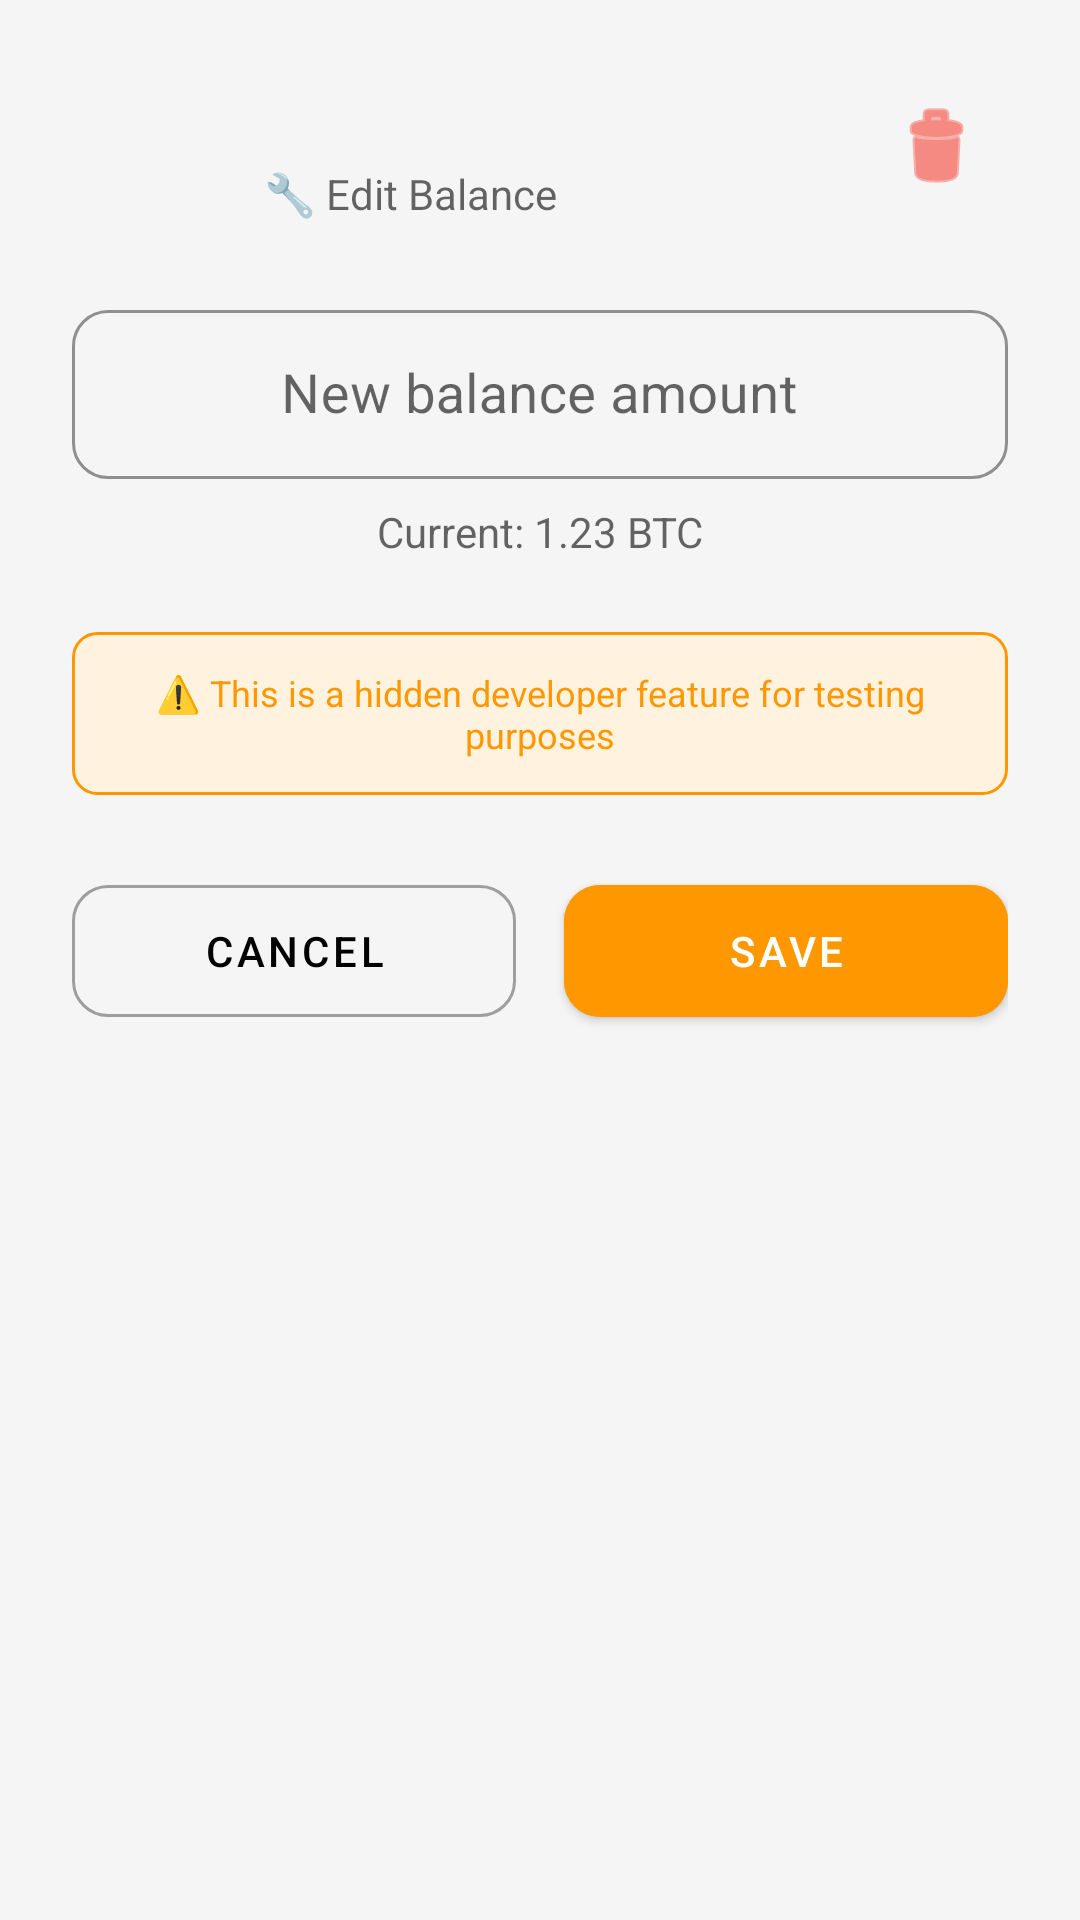

Write the Android layout XML for this screen, with the resource values it uses.
<!-- AndroidManifest.xml: application theme Theme.NFCWalletDemo -->
<!-- res/layout/dialog_edit_balance.xml -->
<?xml version="1.0" encoding="utf-8"?>
<LinearLayout xmlns:android="http://schemas.android.com/apk/res/android"
    xmlns:app="http://schemas.android.com/apk/res-auto"
    android:layout_width="match_parent"
    android:layout_height="wrap_content"
    android:orientation="vertical"
    android:padding="24dp">

    
    <LinearLayout
        android:layout_width="match_parent"
        android:layout_height="wrap_content"
        android:orientation="horizontal"
        android:gravity="center_vertical"
        android:layout_marginBottom="24dp">

        <ImageView
            android:id="@+id/cryptoIcon"
            android:layout_width="48dp"
            android:layout_height="48dp"
            android:layout_marginEnd="16dp" />

        <LinearLayout
            android:layout_width="0dp"
            android:layout_height="wrap_content"
            android:layout_weight="1"
            android:orientation="vertical">

            <TextView
                android:id="@+id/cryptoName"
                android:layout_width="wrap_content"
                android:layout_height="wrap_content"
                android:textSize="20sp"
                android:textStyle="bold"
                android:textColor="?android:attr/textColorPrimary" />

            <TextView
                android:layout_width="wrap_content"
                android:layout_height="wrap_content"
                android:text="🔧 Edit Balance"
                android:textSize="14sp"
                android:textColor="?android:attr/textColorSecondary"
                android:layout_marginTop="4dp" />

        </LinearLayout>

        
        <ImageButton
            android:id="@+id/btnDelete"
            android:layout_width="48dp"
            android:layout_height="48dp"
            android:background="?attr/selectableItemBackgroundBorderless"
            android:src="@android:drawable/ic_menu_delete"
            android:contentDescription="Delete asset"
            android:tint="@color/red_negative"
            android:padding="12dp" />

    </LinearLayout>

    
    <com.google.android.material.textfield.TextInputLayout
        android:id="@+id/balanceInputLayout"
        android:layout_width="match_parent"
        android:layout_height="wrap_content"
        android:hint="New balance amount"
        style="@style/Widget.MaterialComponents.TextInputLayout.OutlinedBox"
        app:boxCornerRadiusTopStart="12dp"
        app:boxCornerRadiusTopEnd="12dp"
        app:boxCornerRadiusBottomStart="12dp"
        app:boxCornerRadiusBottomEnd="12dp"
        app:boxStrokeColor="@color/primary_blue"
        app:hintTextColor="@color/primary_blue"
        android:layout_marginBottom="8dp">

        <com.google.android.material.textfield.TextInputEditText
            android:id="@+id/balanceInput"
            android:layout_width="match_parent"
            android:layout_height="wrap_content"
            android:inputType="numberDecimal"
            android:textSize="18sp"
            android:gravity="center"
            android:padding="16dp" />

    </com.google.android.material.textfield.TextInputLayout>

    
    <TextView
        android:id="@+id/currentBalance"
        android:layout_width="match_parent"
        android:layout_height="wrap_content"
        android:text="Current: 1.23 BTC"
        android:textSize="14sp"
        android:textColor="?android:attr/textColorSecondary"
        android:gravity="center"
        android:layout_marginBottom="24dp" />

    
    <TextView
        android:layout_width="match_parent"
        android:layout_height="wrap_content"
        android:text="⚠️ This is a hidden developer feature for testing purposes"
        android:textSize="12sp"
        android:textColor="@color/warning"
        android:gravity="center"
        android:layout_marginBottom="24dp"
        android:background="@drawable/warning_background"
        android:padding="12dp" />

    
    <LinearLayout
        android:layout_width="match_parent"
        android:layout_height="wrap_content"
        android:orientation="horizontal">

        <com.google.android.material.button.MaterialButton
            android:id="@+id/btnCancel"
            android:layout_width="0dp"
            android:layout_height="56dp"
            android:layout_weight="1"
            android:text="Cancel"
            android:layout_marginEnd="8dp"
            style="@style/Widget.MaterialComponents.Button.OutlinedButton"
            app:cornerRadius="12dp"
            app:strokeColor="@color/text_tertiary" />

        <com.google.android.material.button.MaterialButton
            android:id="@+id/btnSave"
            android:layout_width="0dp"
            android:layout_height="56dp"
            android:layout_weight="1"
            android:text="Save"
            android:layout_marginStart="8dp"
            android:backgroundTint="@color/warning"
            app:cornerRadius="12dp" />

    </LinearLayout>

</LinearLayout>
<!-- resources referenced by this layout -->
<resources>
  <color name="primary_blue">#4169E1</color>
  <color name="red_negative">#F44336</color>
  <color name="text_tertiary">#9E9E9E</color>
  <color name="warning">#FF9800</color>
  <!-- drawable warning_background (drawable) -->
  <?xml version="1.0" encoding="utf-8"?>
  <shape xmlns:android="http://schemas.android.com/apk/res/android"
      android:shape="rectangle">
      <solid android:color="#FFF3E0" />
      <stroke
          android:width="1dp"
          android:color="@color/warning" />
      <corners android:radius="8dp" />
  </shape>
  <style name="Theme.NFCWalletDemo" parent="Theme.MaterialComponents.DayNight.DarkActionBar">
          
          <item name="colorPrimary">@color/primary</item>
          <item name="colorPrimaryVariant">@color/primary_dark</item>
          <item name="colorOnPrimary">@color/white</item>
          
          <item name="colorSecondary">@color/teal_200</item>
          <item name="colorSecondaryVariant">@color/teal_700</item>
          <item name="colorOnSecondary">@color/black</item>
          
          <item name="android:statusBarColor">?attr/colorPrimaryVariant</item>
          
          <item name="android:windowBackground">@color/background</item>
          
          <item name="alertDialogTheme">@style/Theme.NFCWalletDemo.AlertDialog</item>
      </style>
  <color name="primary">#000000</color>
  <color name="primary_dark">#1A1A1A</color>
  <color name="white">#FFFFFFFF</color>
  <color name="teal_200">#FF03DAC5</color>
  <color name="teal_700">#FF018786</color>
  <color name="black">#FF000000</color>
  <color name="background">#F5F5F5</color>
  <style name="Theme.NFCWalletDemo.AlertDialog" parent="Theme.MaterialComponents.Light.Dialog.Alert">
          <item name="android:windowBackground">@android:color/white</item>
          <item name="android:colorBackground">@android:color/white</item>
          <item name="colorSurface">@android:color/white</item>
          <item name="android:textColorPrimary">#333333</item>
          <item name="android:textColorSecondary">#666666</item>
          <item name="colorPrimary">@color/primary_blue</item>
          <item name="colorAccent">@color/primary_blue</item>
      </style>
</resources>
